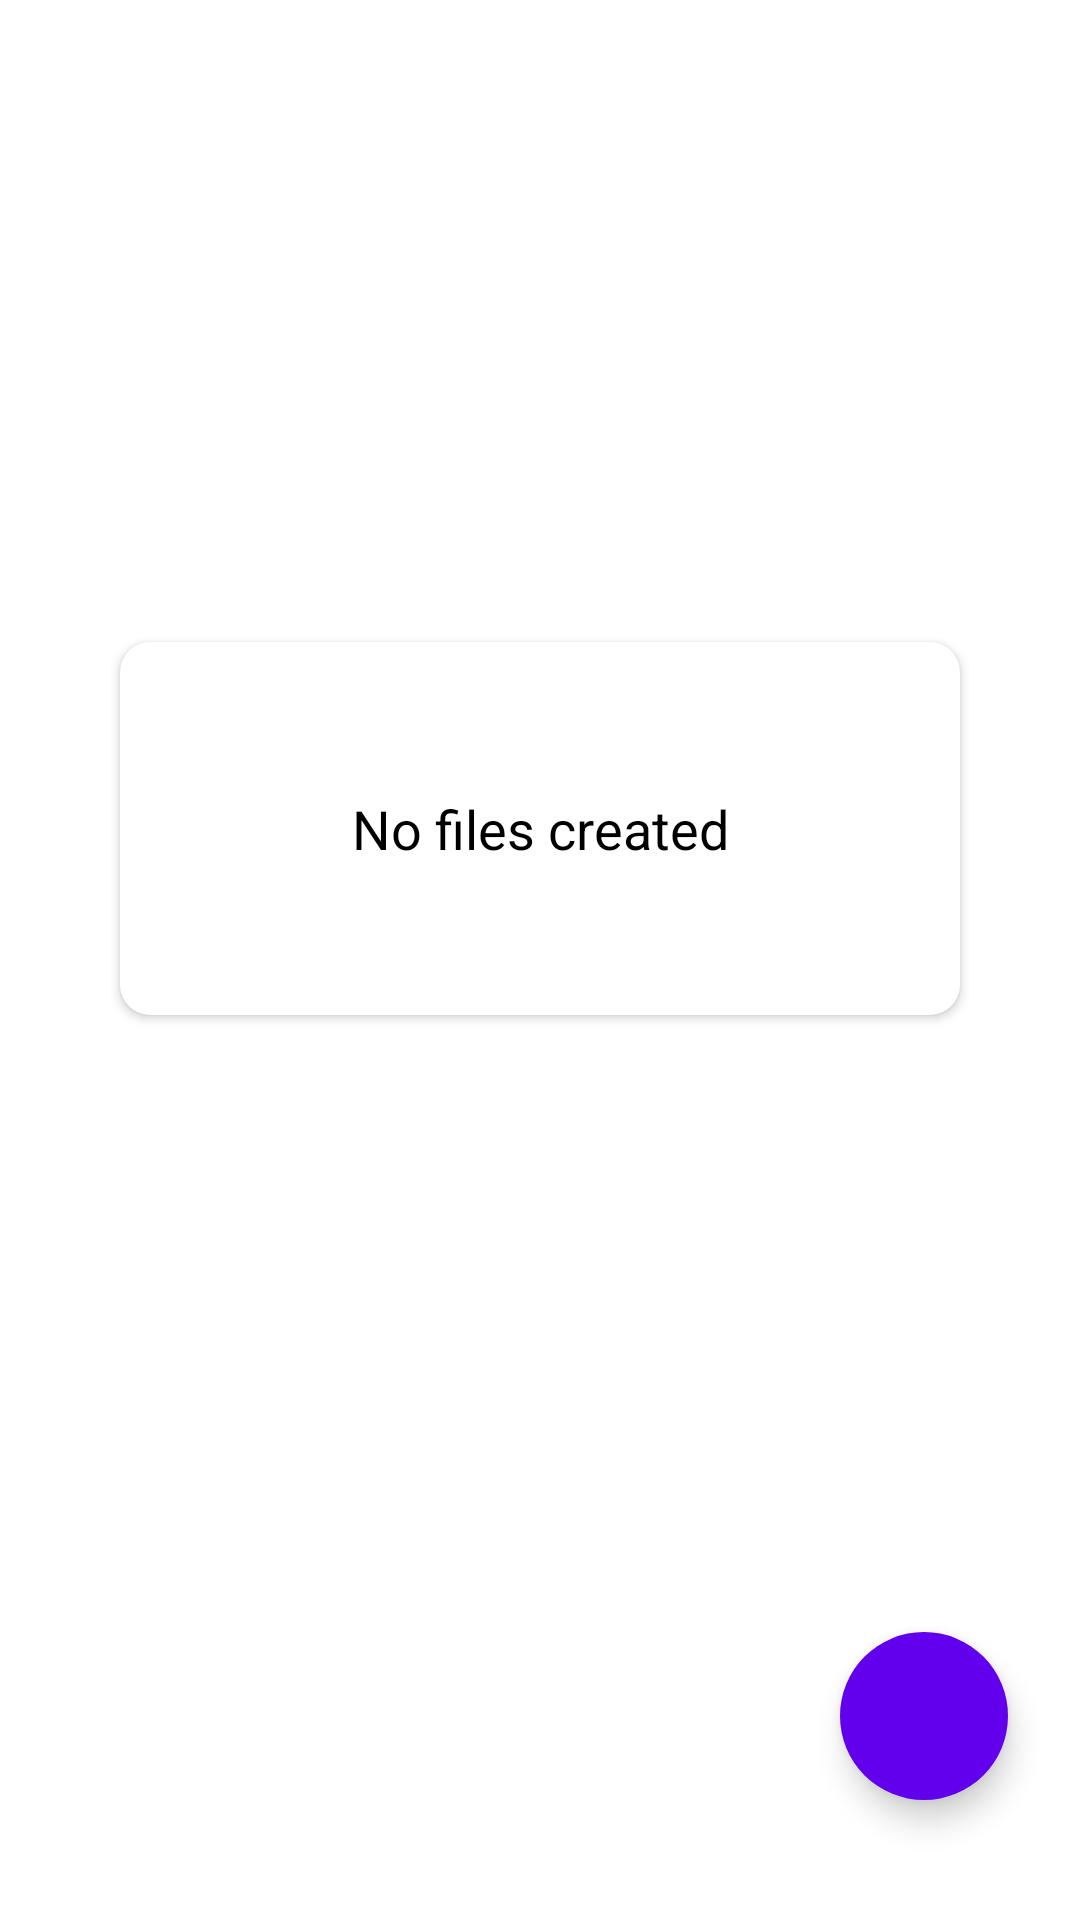

This screen was rendered from an Android layout file. Write that file and the resources it references.
<!-- AndroidManifest.xml: application theme Theme.YATAK -->
<!-- res/layout/fragment_home.xml -->
<?xml version="1.0" encoding="utf-8"?>
<androidx.constraintlayout.widget.ConstraintLayout xmlns:android="http://schemas.android.com/apk/res/android"
    xmlns:app="http://schemas.android.com/apk/res-auto"
    xmlns:tools="http://schemas.android.com/tools"
    android:layout_width="match_parent"
    android:layout_height="match_parent"
    android:padding="8dp"
    android:id="@+id/home_frag"
    android:background="@color/background_white"
    tools:context=".fragments.HomeFragment">

    <com.google.android.material.floatingactionbutton.FloatingActionButton
        android:id="@+id/fabAddNote"
        android:layout_width="wrap_content"
        android:layout_height="wrap_content"
        android:layout_marginEnd="16dp"
        android:layout_marginBottom="32dp"
        android:backgroundTint="@color/colorPrimary"
        android:clickable="true"
        android:contentDescription="@string/image"
        android:tintMode="@color/white"
        app:borderWidth="0dp"
        app:fabSize="normal"
        app:layout_constraintBottom_toBottomOf="parent"
        app:layout_constraintEnd_toEndOf="parent"
        app:srcCompat="@drawable/ic_add" />

    <androidx.recyclerview.widget.RecyclerView
        android:id="@+id/recyclerView"
        android:layout_width="match_parent"
        android:layout_height="match_parent"
        android:visibility="gone"
        app:layout_constraintBottom_toBottomOf="parent"
        app:layout_constraintEnd_toEndOf="parent"
        app:layout_constraintStart_toStartOf="parent"
        app:layout_constraintTop_toTopOf="parent" />

    <androidx.cardview.widget.CardView
        android:id="@+id/cardView"
        android:layout_width="match_parent"
        android:layout_height="wrap_content"
        android:layout_gravity="center"
        android:backgroundTint="@color/white"
        android:elevation="10dp"
        app:cardCornerRadius="10dp"
        android:layout_margin="32dp"
        app:layout_behavior="@string/appbar_scrolling_view_behavior"
        app:layout_constraintBottom_toTopOf="@+id/fabAddNote"
        app:layout_constraintEnd_toEndOf="parent"
        app:layout_constraintStart_toStartOf="parent"
        app:layout_constraintTop_toTopOf="parent">

        <TextView
            android:id="@+id/tv_no_note_available"
            android:layout_width="match_parent"
            android:layout_height="wrap_content"
            android:gravity="center"
            android:padding="50dp"
            android:text="No files created"
            android:textColor="@color/black"
            android:textSize="18sp" />

    </androidx.cardview.widget.CardView>


</androidx.constraintlayout.widget.ConstraintLayout>
<!-- resources referenced by this layout -->
<resources>
  <string name="image">image</string>
  <style name="Theme.YATAK" parent="Theme.MaterialComponents.DayNight.NoActionBar">
          <item name="colorPrimary">@color/colorPrimary</item>
          <item name="colorPrimaryVariant">@color/colorPrimary</item>
          <item name="colorOnPrimary">@color/white</item>
          <item name="android:statusBarColor" tools:targetApi="l">@color/colorAccent</item>
      </style>
  <!-- not gathered from this repository: default colours our renderer supplied (Android Studio template values) -->
  <color name="black">#FF000000</color>
  <color name="white">#FFFFFFFF</color>
  <color name="colorPrimary">#FF6200EE</color>
  <color name="colorAccent">#FF03DAC5</color>
</resources>
